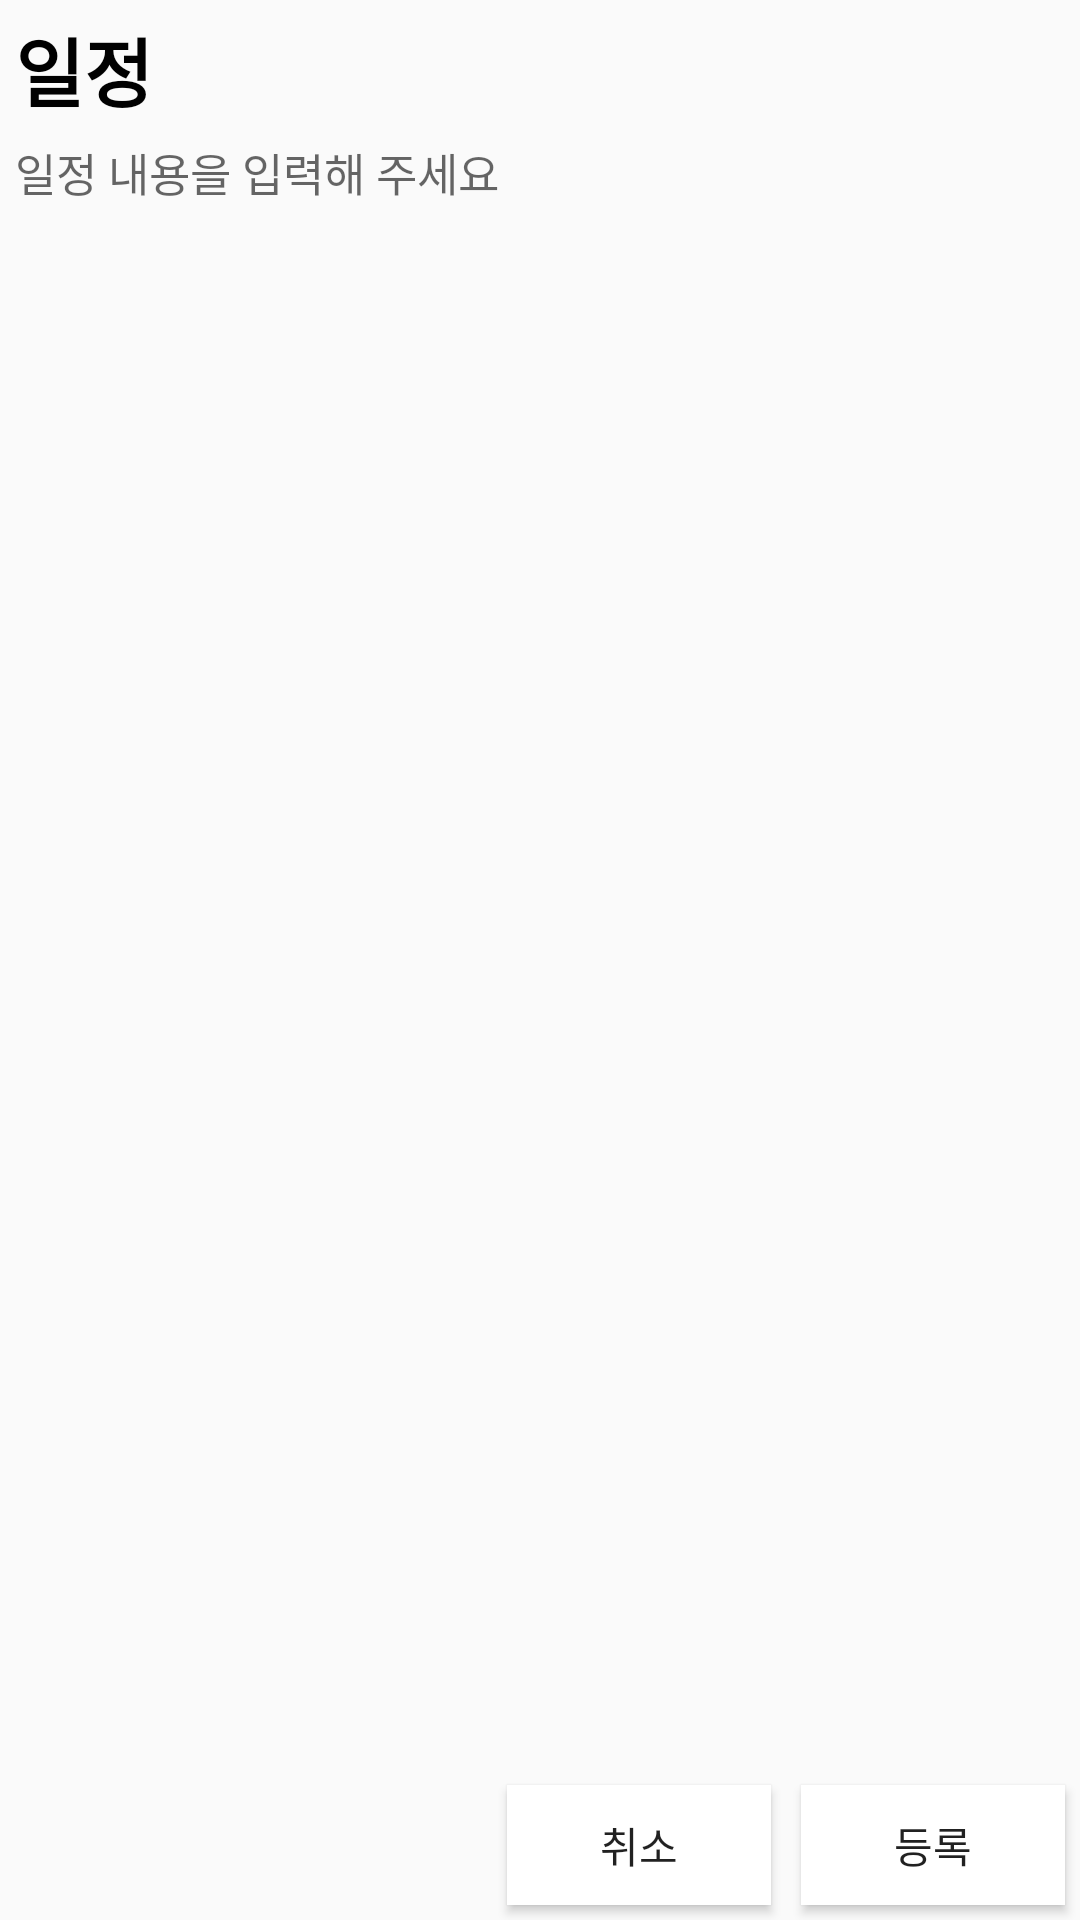

Here is an Android app screen rendered from its layout file. Give the layout XML and the strings, colors and styles it references.
<!-- AndroidManifest.xml: application theme AppTheme -->
<!-- res/layout/activity_schedule.xml -->
<?xml version="1.0" encoding="utf-8"?>
<androidx.constraintlayout.widget.ConstraintLayout
        xmlns:android="http://schemas.android.com/apk/res/android"
        xmlns:tools="http://schemas.android.com/tools"
        xmlns:app="http://schemas.android.com/apk/res-auto"
        android:layout_width="match_parent"
        android:layout_height="match_parent"
        tools:context=".View.ScheduleActivity">

    <TextView
            android:id="@+id/schedule_header"
            android:layout_width="0dp"
            android:layout_height="wrap_content"
            app:layout_constraintLeft_toLeftOf="parent"
            app:layout_constraintRight_toRightOf="parent"
            app:layout_constraintTop_toTopOf="parent"
            android:textColor="@android:color/background_dark"
            android:textStyle="bold"
            android:textSize="25sp"
            android:layout_margin="5dp"
            android:text="일정"
    />

    <EditText
            android:id="@+id/schedule_contents"
            android:layout_width="0dp"
            android:layout_height="0dp"
            app:layout_constraintLeft_toLeftOf="parent"
            app:layout_constraintRight_toRightOf="parent"
            app:layout_constraintTop_toBottomOf="@id/schedule_header"
            app:layout_constraintBottom_toTopOf="@id/schedule_bottom"
            android:background="@null"
            android:gravity="start"
            android:textSize="15sp"
            android:textColor="#353535"
            android:layout_margin="5dp"
            android:hint="일정 내용을 입력해 주세요"
    />

    <LinearLayout
            android:id="@+id/schedule_bottom"
            android:layout_width="match_parent"
            android:layout_height="50dp"
            app:layout_constraintBottom_toBottomOf="parent"
            android:orientation="horizontal"
            android:gravity="end">

        <Button
                android:id="@+id/schedule_cancel"
                android:layout_width="wrap_content"
                android:layout_height="match_parent"
                android:layout_margin="5dp"
                android:background="@android:color/white"
                android:elevation="3dp"
                android:text="취소"/>

        <Button
                android:id="@+id/schedule_register"
                android:layout_width="wrap_content"
                android:layout_height="match_parent"
                android:background="@android:color/white"
                android:elevation="3dp"
                android:text="등록"
                android:layout_margin="5dp"/>

    </LinearLayout>

</androidx.constraintlayout.widget.ConstraintLayout>
<!-- resources referenced by this layout -->
<resources>
  <style name="AppTheme" parent="Theme.AppCompat.Light.DarkActionBar">
          
          <item name="colorPrimary">@color/colorPrimary</item>
          <item name="colorPrimaryDark">@color/colorPrimaryDark</item>
          <item name="colorAccent">@color/colorAccent</item>
      </style>
  <color name="colorPrimary">#008577</color>
  <color name="colorPrimaryDark">#00574B</color>
  <color name="colorAccent">#D81B60</color>
</resources>
